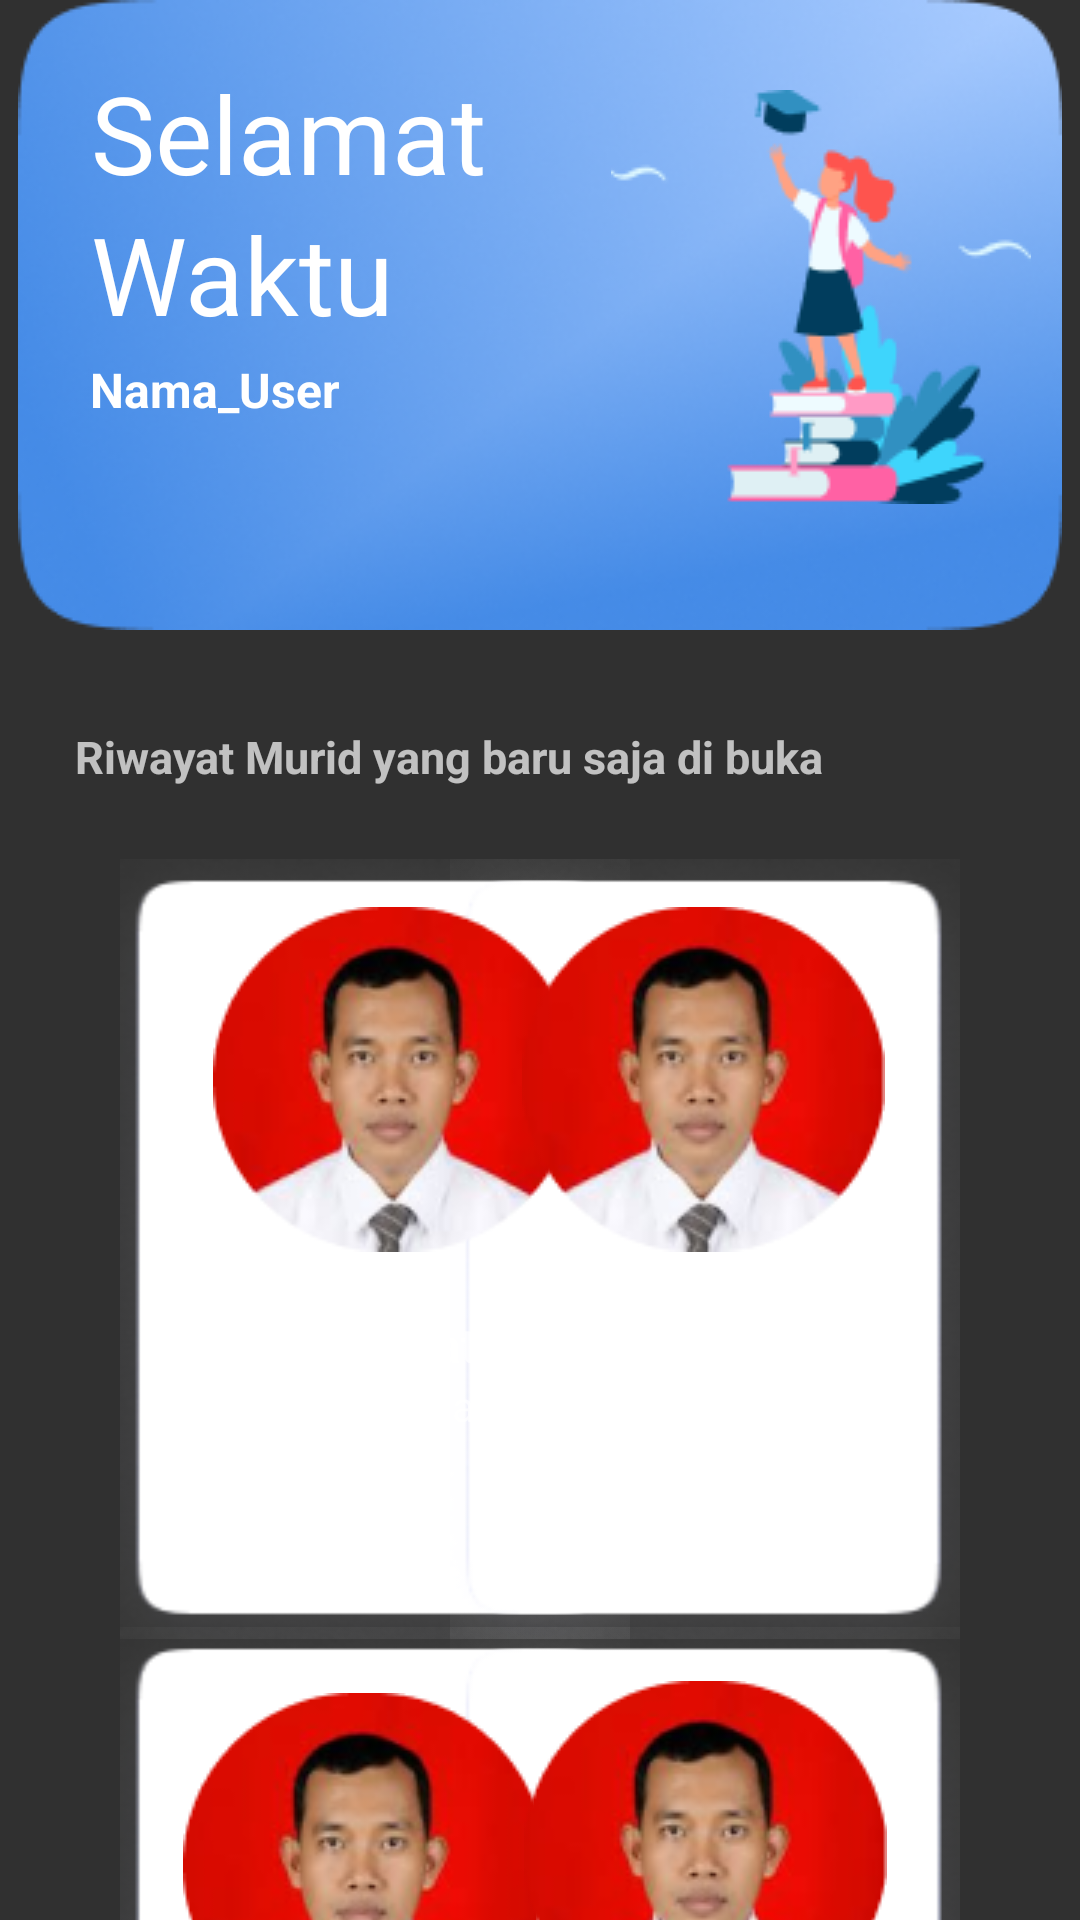

Write the Android layout XML for this screen, with the resource values it uses.
<!-- AndroidManifest.xml: application theme Theme.AppCompat -->
<!-- res/layout/fragment_home.xml -->
<?xml version="1.0" encoding="utf-8"?>
<androidx.constraintlayout.widget.ConstraintLayout xmlns:android="http://schemas.android.com/apk/res/android"
    xmlns:app="http://schemas.android.com/apk/res-auto"
    xmlns:tools="http://schemas.android.com/tools"
    android:id="@+id/main"
    android:layout_width="match_parent"
    android:layout_height="match_parent"
    tools:context=".home"
    tools:layout_editor_absoluteX="-19dp"
    tools:layout_editor_absoluteY="-156dp"
    tools:openDrawer="start">

    <ImageView
        android:id="@+id/imageView"
        android:layout_width="wrap_content"
        android:layout_height="wrap_content"
        app:layout_constraintEnd_toEndOf="parent"
        app:layout_constraintStart_toStartOf="parent"
        app:layout_constraintTop_toTopOf="parent"
        app:srcCompat="@drawable/rectangle_1" />

    <ImageView
        android:id="@+id/imageView2"
        android:layout_width="wrap_content"
        android:layout_height="wrap_content"
        android:layout_marginTop="30dp"
        app:layout_constraintEnd_toEndOf="@+id/imageView"
        app:layout_constraintHorizontal_bias="0.951"
        app:layout_constraintStart_toStartOf="@+id/imageView"
        app:layout_constraintTop_toTopOf="@+id/imageView"
        app:srcCompat="@drawable/group_1" />

    <TextView
        android:id="@+id/textView2"
        android:layout_width="149dp"
        android:layout_height="47dp"
        android:layout_marginTop="20dp"

        android:text="Selamat"
        android:textColor="#FFFFFF"
        android:textSize="36sp"
        app:layout_constraintEnd_toStartOf="@+id/imageView2"
        app:layout_constraintStart_toStartOf="@+id/imageView"
        app:layout_constraintTop_toTopOf="@+id/imageView" />

    <TextView
        android:id="@+id/nama_user"
        android:layout_width="wrap_content"
        android:layout_height="wrap_content"
        android:layout_marginTop="5dp"
        android:textStyle="bold"
        android:text="Nama_User"
        android:textColor="#FFFFFF"
        android:textSize="16sp"
        app:layout_constraintEnd_toStartOf="@+id/imageView2"
        app:layout_constraintHorizontal_bias="0.211"
        app:layout_constraintStart_toStartOf="@+id/imageView"
        app:layout_constraintTop_toBottomOf="@+id/zona_waktu" />

    <TextView
        android:id="@+id/zona_waktu"
        android:layout_width="149dp"
        android:layout_height="47dp"

        android:text="Waktu"
        android:textColor="#FFFFFF"
        android:textSize="36sp"
        app:layout_constraintEnd_toStartOf="@+id/imageView2"
        app:layout_constraintStart_toStartOf="@+id/imageView"
        app:layout_constraintTop_toBottomOf="@+id/textView2" />

    <TextView
        android:id="@+id/textView4"
        android:layout_width="wrap_content"
        android:layout_height="wrap_content"
        android:layout_marginTop="32dp"
        android:textStyle="bold"
        android:text="Riwayat Murid yang baru saja di buka"
        android:textSize="15sp"
        app:layout_constraintEnd_toEndOf="parent"
        app:layout_constraintHorizontal_bias="0.226"
        app:layout_constraintStart_toStartOf="parent"
        app:layout_constraintTop_toBottomOf="@id/imageView" />

    <ImageView
        android:id="@+id/image"
        android:layout_width="170dp"
        android:layout_height="260dp"
        android:layout_marginStart="40dp"
        android:layout_marginTop="24dp"
        app:layout_constraintStart_toStartOf="parent"
        app:layout_constraintTop_toBottomOf="@+id/textView4"
        app:srcCompat="@drawable/rectangle_7__2_" />

    <ImageView
        android:id="@+id/image8"
        android:layout_width="170dp"
        android:layout_height="260dp"
        android:layout_marginStart="40dp"
        android:layout_marginTop="280dp"
        app:layout_constraintStart_toStartOf="parent"
        app:layout_constraintTop_toBottomOf="@+id/textView4"
        app:srcCompat="@drawable/rectangle_7__2_" />

    <ImageView
        android:id="@+id/image7"
        android:layout_width="170dp"
        android:layout_height="260dp"
        android:layout_marginTop="24dp"
        android:layout_marginEnd="40dp"
        app:layout_constraintEnd_toEndOf="parent"
        app:layout_constraintTop_toBottomOf="@+id/textView4"
        app:srcCompat="@drawable/rectangle_7__2_" />

    <ImageView
        android:id="@+id/image9"
        android:layout_width="170dp"
        android:layout_height="260dp"
        android:layout_marginTop="280dp"
        android:layout_marginEnd="40dp"
        app:layout_constraintEnd_toEndOf="parent"
        app:layout_constraintTop_toBottomOf="@+id/textView4"
        app:srcCompat="@drawable/rectangle_7__2_" />

    <ImageView
        android:id="@+id/image6"
        android:layout_width="170dp"
        android:layout_height="260dp"
        android:layout_marginTop="20dp"
        app:layout_constraintEnd_toEndOf="parent"
        app:layout_constraintHorizontal_bias="05.165"
        app:layout_constraintStart_toStartOf="parent"
        app:layout_constraintTop_toBottomOf="@+id/textView4"
        app:srcCompat="@drawable/rectangle_7__2_" />

    <ImageView
        android:id="@+id/Gambar_data_1"
        android:layout_width="121dp"
        android:layout_height="115dp"
        android:layout_marginTop="16dp"
        app:layout_constraintEnd_toEndOf="@+id/image"
        app:layout_constraintHorizontal_bias="0.632"
        app:layout_constraintStart_toStartOf="@+id/image"
        app:layout_constraintTop_toTopOf="@+id/image"
        app:srcCompat="@drawable/group_7172" />

    <ImageView
        android:id="@+id/Gambar_data_3"
        android:layout_width="121dp"
        android:layout_height="115dp"
        android:layout_marginTop="18dp"
        app:layout_constraintEnd_toEndOf="@+id/image8"
        app:layout_constraintHorizontal_bias="0.428"
        app:layout_constraintStart_toStartOf="@+id/image8"
        app:layout_constraintTop_toBottomOf="@+id/image"
        app:srcCompat="@drawable/group_7172" />

    <ImageView
        android:id="@+id/Gambar_data_2"
        android:layout_width="121dp"
        android:layout_height="115dp"
        android:layout_marginTop="16dp"
        app:layout_constraintEnd_toEndOf="@+id/image7"
        app:layout_constraintHorizontal_bias="0.489"
        app:layout_constraintStart_toStartOf="@+id/image7"
        app:layout_constraintTop_toTopOf="@+id/image7"
        app:srcCompat="@drawable/group_7172" />

    <ImageView
        android:id="@+id/Gambar_data_4"
        android:layout_width="121dp"
        android:layout_height="115dp"
        android:layout_marginTop="18dp"
        app:layout_constraintEnd_toEndOf="@+id/image9"
        app:layout_constraintStart_toStartOf="@+id/image9"
        app:layout_constraintTop_toTopOf="@+id/image9"
        app:srcCompat="@drawable/group_7172" />

    <TextView
        android:id="@+id/Nama_Data_2"
        android:layout_width="wrap_content"
        android:layout_height="wrap_content"
        android:layout_marginTop="20dp"
        android:textStyle="bold"
        android:text="Nama Data"
        android:textSize="16sp"
        app:layout_constraintEnd_toEndOf="@+id/image7"
        app:layout_constraintHorizontal_bias="0.493"
        app:layout_constraintStart_toStartOf="@+id/image7"
        app:layout_constraintTop_toBottomOf="@+id/Gambar_data_2" />

    <TextView
        android:id="@+id/Nama_Data_4"
        android:layout_width="wrap_content"
        android:layout_height="wrap_content"
        android:layout_marginTop="20dp"
        android:textStyle="bold"
        android:text="Nama Data"
        android:textSize="16sp"
        app:layout_constraintEnd_toEndOf="@+id/image9"
        app:layout_constraintStart_toStartOf="@+id/image9"
        app:layout_constraintTop_toBottomOf="@+id/Gambar_data_4" />

    <TextView
        android:id="@+id/Nama_Data_3"
        android:layout_width="wrap_content"
        android:layout_height="wrap_content"
        android:layout_marginTop="20dp"
        android:textStyle="bold"
        android:text="Nama Data"
        android:textSize="16sp"
        app:layout_constraintEnd_toEndOf="@+id/image8"
        app:layout_constraintHorizontal_bias="0.531"
        app:layout_constraintStart_toStartOf="@+id/image8"
        app:layout_constraintTop_toBottomOf="@+id/Gambar_data_3" />

    <TextView
        android:id="@+id/Nama_Data_1"
        android:layout_width="wrap_content"
        android:layout_height="wrap_content"
        android:layout_marginTop="20dp"
        android:textStyle="bold"
        android:text="Nama Data"
        android:textSize="16sp"
        app:layout_constraintEnd_toEndOf="@+id/image"
        app:layout_constraintHorizontal_bias="0.531"
        app:layout_constraintStart_toStartOf="@+id/image"
        app:layout_constraintTop_toBottomOf="@+id/Gambar_data_1" />

    <TextView
        android:id="@+id/Kelas_data_1"
        android:layout_width="wrap_content"
        android:layout_height="wrap_content"

        android:text="Kelas Data"
        app:layout_constraintEnd_toEndOf="@+id/image"
        app:layout_constraintStart_toStartOf="@+id/image"
        app:layout_constraintTop_toBottomOf="@+id/Nama_Data_1" />

    <TextView
        android:id="@+id/Kelas_data_2"
        android:layout_width="wrap_content"
        android:layout_height="wrap_content"

        android:text="Kelas Data"
        app:layout_constraintEnd_toEndOf="@+id/image8"
        app:layout_constraintStart_toStartOf="@+id/image8"
        app:layout_constraintTop_toBottomOf="@+id/Nama_Data_3" />

    <TextView
        android:id="@+id/Kelas_data_3"
        android:layout_width="wrap_content"
        android:layout_height="wrap_content"

        android:text="Kelas Data"
        app:layout_constraintEnd_toEndOf="@+id/image7"
        app:layout_constraintStart_toStartOf="@+id/image7"
        app:layout_constraintTop_toBottomOf="@+id/Nama_Data_2" />

    <TextView
        android:id="@+id/Kelas_data_4"
        android:layout_width="wrap_content"
        android:layout_height="wrap_content"

        android:text="Kelas Data"
        app:layout_constraintEnd_toEndOf="@+id/image9"
        app:layout_constraintStart_toStartOf="@+id/image9"
        app:layout_constraintTop_toBottomOf="@+id/Nama_Data_4" />


</androidx.constraintlayout.widget.ConstraintLayout>
<!-- resources referenced by this layout -->
<resources>
  <!-- drawable group_1: png bitmap (drawable, 6885 bytes) -->
  <!-- drawable group_7172: png bitmap (drawable, 18491 bytes) -->
  <!-- drawable rectangle_1: png bitmap (drawable, 66396 bytes) -->
  <!-- drawable rectangle_7__2_: png bitmap (drawable, 8924 bytes) -->
</resources>
